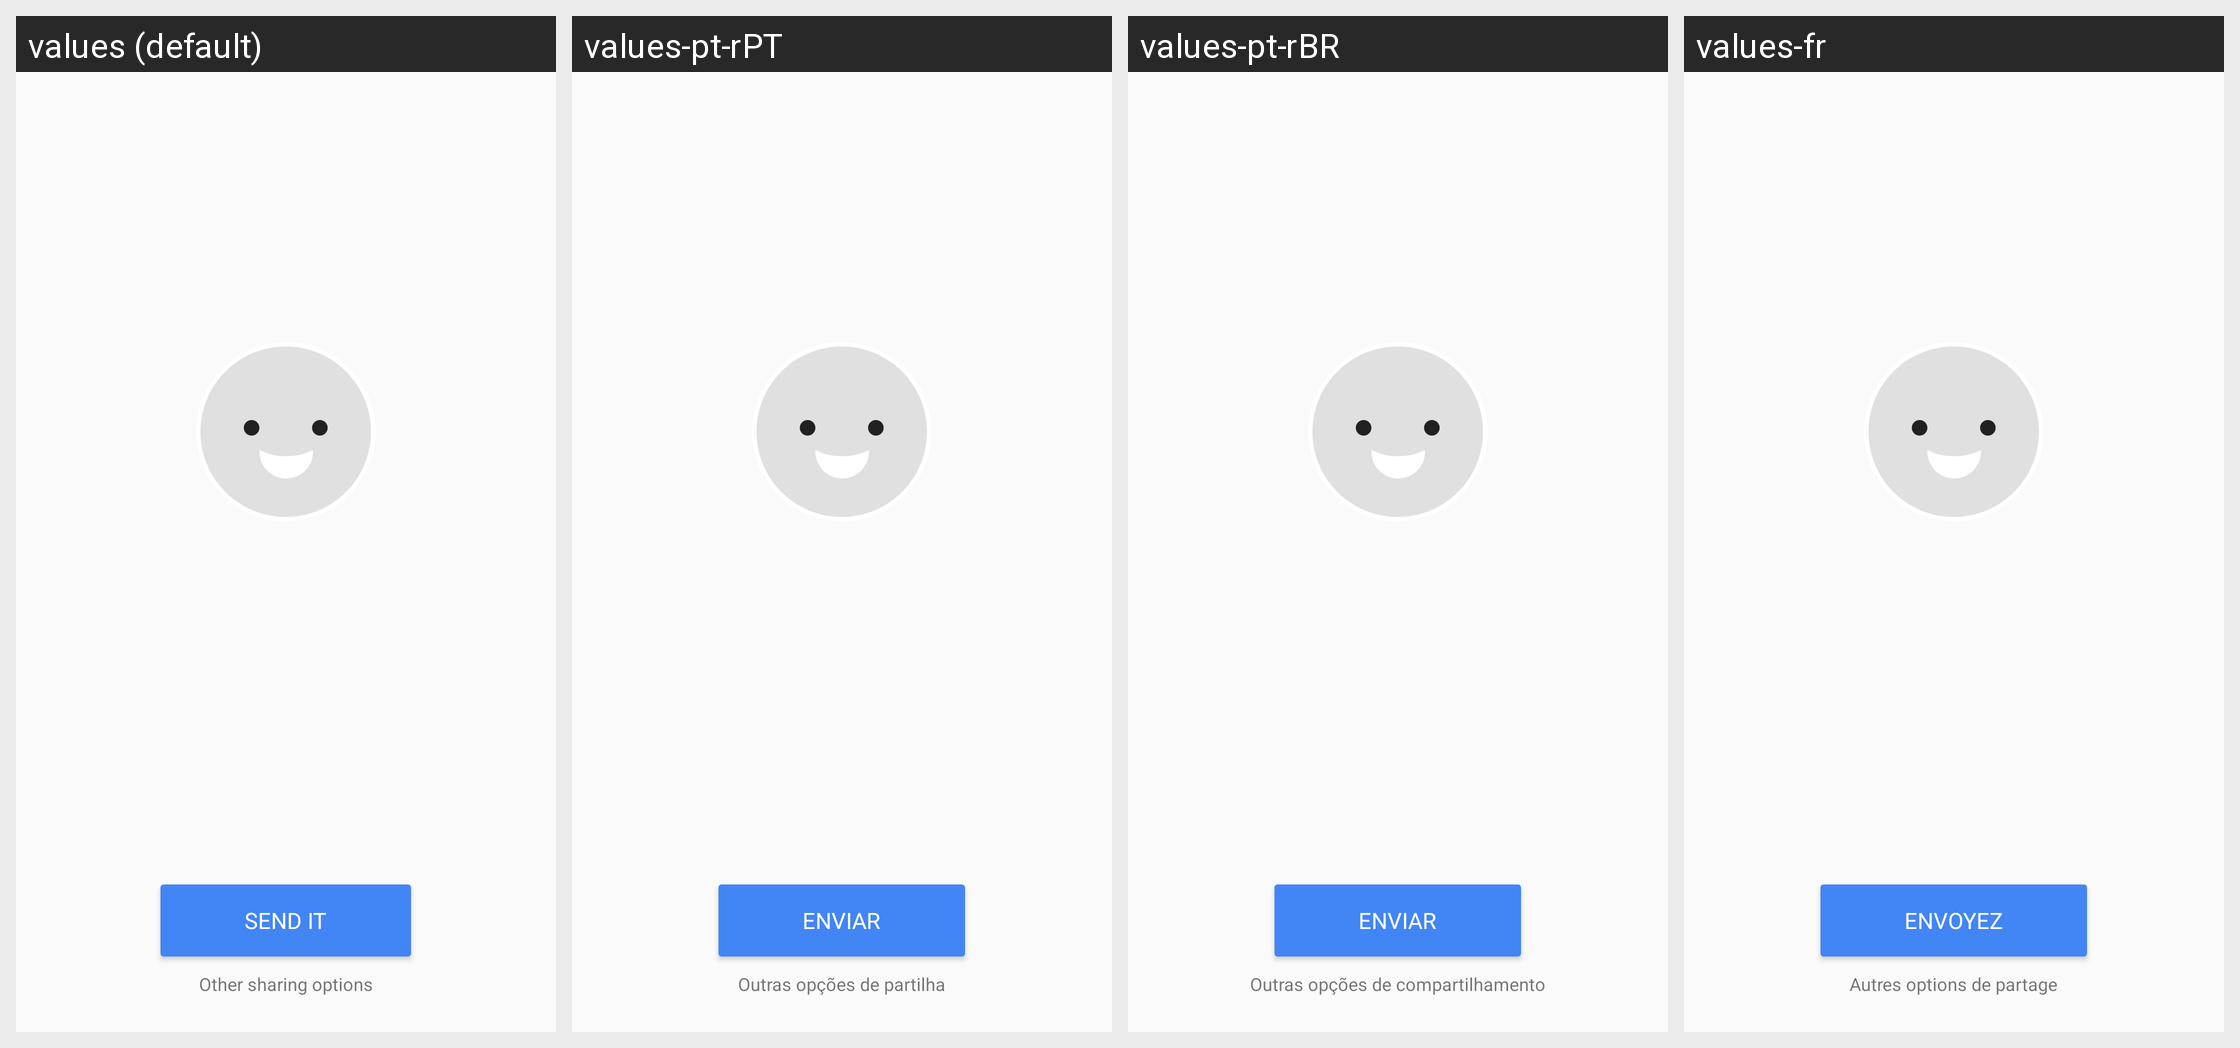

Translations of the strings shown on this Android screen, per locale in the grid:
Android screen res/layout/invite_after_talking_screen.xml rendered under 4 locales, left to right: values (default), values-pt-rPT, values-pt-rBR, values-fr. Device: Nexus 5 (rendered at 1080×1920; each locale shown at half size, 540×960, under a caption strip naming it); theme AppTheme.Base.Fullscreen.
Other locales in the repository, not shown: values-ar, values-de, values-es, values-it, values-ja.
Strings drawn on this screen, with the default value and each locale's value (text and hints the layout hard-codes, and strings that could not be matched under every locale, appear in the picture but are not listed):

invite_send_button_label
  values: send it
  values-pt-rPT: enviar
  values-pt-rBR: enviar
  values-fr: envoyez

invite_other_options
  values: Other sharing options
  values-pt-rPT: Outras opções de partilha
  values-pt-rBR: Outras opções de compartilhamento
  values-fr: Autres options de partage
